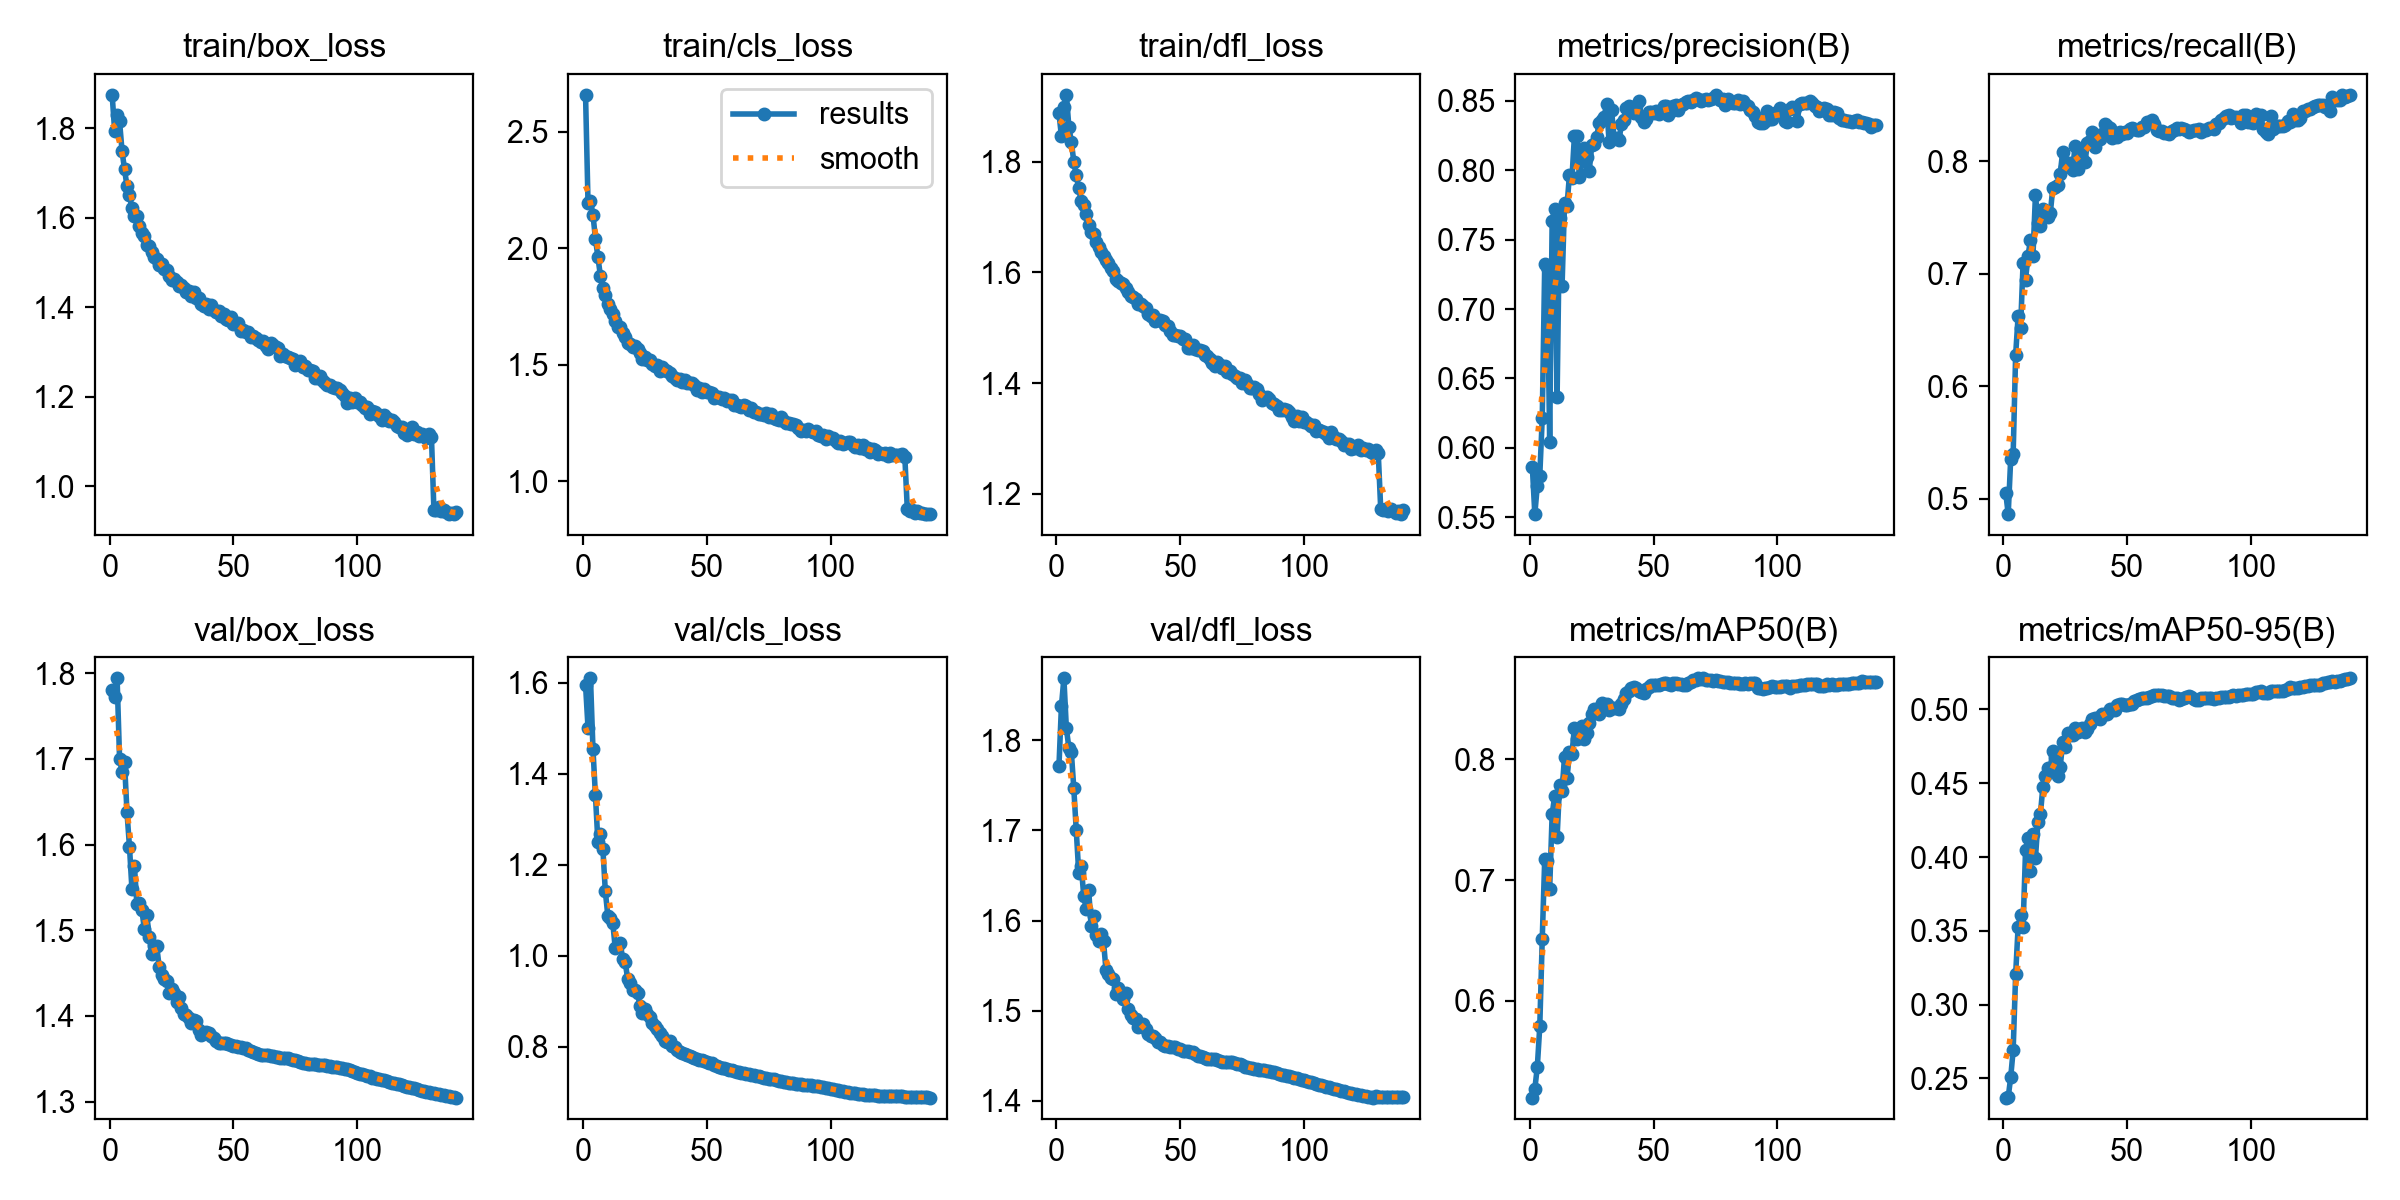

The file beside this chart, header and first rows:
epoch, time, train/box_loss, train/cls_loss, train/dfl_loss, metrics/precision(B), metrics/recall(B), metrics/mAP50(B), metrics/mAP50-95(B), val/box_loss, val/cls_loss, val/dfl_loss, lr/pg0, lr/pg1, lr/pg2, lr/pg3, lr/pg4, lr/pg5, lr/pg6, lr/pg7
1, 292.5, 1.875, 2.658, 1.888, 0.5863, 0.5051, 0.5195, 0.237, 1.78, 1.595, 1.771, 0.009994, 0.003331, 0.009994, 0.003331, 0.009994, 0.003331, 0.009994, 0.003331
2, 547.8, 1.795, 2.194, 1.847, 0.5524, 0.4865, 0.5266, 0.2373, 1.772, 1.501, 1.838, 0.01999, 0.006664, 0.01999, 0.006664, 0.01999, 0.006664, 0.01999, 0.006664
3, 792.8, 1.83, 2.201, 1.899, 0.5728, 0.5357, 0.5447, 0.2508, 1.794, 1.609, 1.869, 0.02998, 0.009993, 0.02998, 0.009993, 0.02998, 0.009993, 0.02998, 0.009993
4, 1040, 1.816, 2.143, 1.921, 0.58, 0.5402, 0.5785, 0.2692, 1.7, 1.454, 1.813, 0.02997, 0.009989, 0.02997, 0.009989, 0.02997, 0.009989, 0.02997, 0.009989
5, 1290, 1.749, 2.041, 1.864, 0.6216, 0.628, 0.6511, 0.3205, 1.685, 1.353, 1.792, 0.02994, 0.00998, 0.02994, 0.00998, 0.02994, 0.00998, 0.02994, 0.00998
6, 1538, 1.709, 1.963, 1.836, 0.7323, 0.6623, 0.7175, 0.3528, 1.696, 1.249, 1.787, 0.02991, 0.009969, 0.02991, 0.009969, 0.02991, 0.009969, 0.02991, 0.009969
7, 1785, 1.671, 1.882, 1.8, 0.7306, 0.6521, 0.7155, 0.361, 1.637, 1.267, 1.747, 0.02987, 0.009955, 0.02987, 0.009955, 0.02987, 0.009955, 0.02987, 0.009955
8, 2027, 1.652, 1.831, 1.775, 0.6046, 0.7092, 0.6925, 0.3529, 1.598, 1.235, 1.7, 0.02982, 0.009939, 0.02982, 0.009939, 0.02982, 0.009939, 0.02982, 0.009939
9, 2269, 1.621, 1.801, 1.752, 0.7637, 0.6948, 0.7545, 0.4046, 1.548, 1.141, 1.653, 0.02976, 0.00992, 0.02976, 0.00992, 0.02976, 0.00992, 0.02976, 0.00992
10, 2514, 1.604, 1.761, 1.729, 0.7723, 0.7158, 0.7693, 0.4126, 1.575, 1.088, 1.661, 0.0297, 0.009899, 0.0297, 0.009899, 0.0297, 0.009899, 0.0297, 0.009899
11, 2765, 1.603, 1.738, 1.722, 0.6363, 0.7301, 0.7353, 0.3903, 1.53, 1.084, 1.628, 0.02963, 0.009876, 0.02963, 0.009876, 0.02963, 0.009876, 0.02963, 0.009876
12, 3014, 1.582, 1.718, 1.705, 0.7654, 0.716, 0.7788, 0.4159, 1.532, 1.072, 1.613, 0.02955, 0.00985, 0.02955, 0.00985, 0.02955, 0.00985, 0.02955, 0.00985
13, 3263, 1.566, 1.69, 1.686, 0.7163, 0.77, 0.7736, 0.3994, 1.524, 1.017, 1.634, 0.02946, 0.009822, 0.02946, 0.009822, 0.02946, 0.009822, 0.02946, 0.009822
14, 3511, 1.559, 1.663, 1.673, 0.7761, 0.7453, 0.8023, 0.4235, 1.502, 1.023, 1.594, 0.02937, 0.009791, 0.02937, 0.009791, 0.02937, 0.009791, 0.02937, 0.009791
15, 3759, 1.54, 1.661, 1.669, 0.7743, 0.7422, 0.7843, 0.429, 1.517, 1.029, 1.605, 0.02927, 0.009758, 0.02927, 0.009758, 0.02927, 0.009758, 0.02927, 0.009758
16, 4003, 1.537, 1.636, 1.655, 0.7969, 0.7572, 0.8059, 0.4476, 1.493, 0.9931, 1.584, 0.02917, 0.009722, 0.02917, 0.009722, 0.02917, 0.009722, 0.02917, 0.009722
17, 4248, 1.523, 1.621, 1.646, 0.7942, 0.7546, 0.8045, 0.4547, 1.472, 0.9871, 1.577, 0.02905, 0.009684, 0.02905, 0.009684, 0.02905, 0.009684, 0.02905, 0.009684
18, 4490, 1.512, 1.593, 1.637, 0.8247, 0.7502, 0.8265, 0.4605, 1.482, 0.9494, 1.585, 0.02893, 0.009644, 0.02893, 0.009644, 0.02893, 0.009644, 0.02893, 0.009644
19, 4735, 1.509, 1.591, 1.63, 0.8244, 0.7535, 0.8171, 0.4606, 1.482, 0.9402, 1.577, 0.02881, 0.009602, 0.02881, 0.009602, 0.02881, 0.009602, 0.02881, 0.009602
20, 4986, 1.495, 1.575, 1.623, 0.7951, 0.7762, 0.8226, 0.4718, 1.457, 0.9251, 1.545, 0.02867, 0.009557, 0.02867, 0.009557, 0.02867, 0.009557, 0.02867, 0.009557
21, 5227, 1.497, 1.581, 1.617, 0.8068, 0.7772, 0.8278, 0.4679, 1.448, 0.9254, 1.541, 0.02853, 0.00951, 0.02853, 0.00951, 0.02853, 0.00951, 0.02853, 0.00951
22, 5468, 1.485, 1.57, 1.608, 0.816, 0.7791, 0.8171, 0.4548, 1.443, 0.9181, 1.536, 0.02838, 0.00946, 0.02838, 0.00946, 0.02838, 0.00946, 0.02838, 0.00946
23, 5708, 1.484, 1.55, 1.602, 0.8096, 0.7887, 0.8219, 0.461, 1.441, 0.8894, 1.535, 0.02823, 0.009409, 0.02823, 0.009409, 0.02823, 0.009409, 0.02823, 0.009409
24, 5950, 1.469, 1.524, 1.588, 0.7997, 0.8082, 0.8304, 0.4776, 1.427, 0.8738, 1.519, 0.02807, 0.009355, 0.02807, 0.009355, 0.02807, 0.009355, 0.02807, 0.009355
25, 6193, 1.461, 1.532, 1.585, 0.8179, 0.7945, 0.8378, 0.4742, 1.432, 0.8828, 1.525, 0.0279, 0.009299, 0.0279, 0.009299, 0.0279, 0.009299, 0.0279, 0.009299
26, 6435, 1.463, 1.522, 1.581, 0.8186, 0.7971, 0.8419, 0.4842, 1.426, 0.8722, 1.52, 0.02772, 0.009241, 0.02772, 0.009241, 0.02772, 0.009241, 0.02772, 0.009241
27, 6676, 1.455, 1.521, 1.578, 0.8239, 0.798, 0.8417, 0.4825, 1.416, 0.8644, 1.513, 0.02754, 0.009181, 0.02754, 0.009181, 0.02754, 0.009181, 0.02754, 0.009181
28, 6917, 1.448, 1.505, 1.572, 0.8343, 0.7924, 0.8379, 0.4829, 1.422, 0.8532, 1.519, 0.02736, 0.009119, 0.02736, 0.009119, 0.02736, 0.009119, 0.02736, 0.009119
29, 7157, 1.45, 1.494, 1.565, 0.8362, 0.8131, 0.8465, 0.4874, 1.409, 0.8446, 1.502, 0.02716, 0.009055, 0.02716, 0.009055, 0.02716, 0.009055, 0.02716, 0.009055
30, 7401, 1.443, 1.498, 1.558, 0.8385, 0.7933, 0.8427, 0.4847, 1.402, 0.8397, 1.495, 0.02696, 0.008988, 0.02696, 0.008988, 0.02696, 0.008988, 0.02696, 0.008988
31, 7643, 1.435, 1.473, 1.555, 0.8477, 0.8082, 0.8464, 0.487, 1.401, 0.8298, 1.492, 0.02676, 0.00892, 0.02676, 0.00892, 0.02676, 0.00892, 0.02676, 0.00892
32, 7883, 1.435, 1.492, 1.553, 0.8204, 0.8022, 0.8413, 0.4872, 1.398, 0.8246, 1.491, 0.02655, 0.00885, 0.02655, 0.00885, 0.02655, 0.00885, 0.02655, 0.00885
33, 8123, 1.425, 1.478, 1.542, 0.8437, 0.7988, 0.8429, 0.4847, 1.392, 0.8121, 1.482, 0.02633, 0.008778, 0.02633, 0.008778, 0.02633, 0.008778, 0.02633, 0.008778
34, 8363, 1.433, 1.474, 1.542, 0.823, 0.8163, 0.8429, 0.487, 1.395, 0.8105, 1.483, 0.02611, 0.008704, 0.02611, 0.008704, 0.02611, 0.008704, 0.02611, 0.008704
35, 8607, 1.421, 1.464, 1.54, 0.8229, 0.8177, 0.8428, 0.4903, 1.394, 0.812, 1.485, 0.02588, 0.008628, 0.02588, 0.008628, 0.02588, 0.008628, 0.02588, 0.008628
36, 8848, 1.42, 1.454, 1.536, 0.8215, 0.8259, 0.842, 0.4935, 1.384, 0.8009, 1.48, 0.02565, 0.00855, 0.02565, 0.00855, 0.02565, 0.00855, 0.02565, 0.00855
37, 9088, 1.407, 1.444, 1.525, 0.8332, 0.8126, 0.8462, 0.4942, 1.377, 0.7988, 1.474, 0.02541, 0.008471, 0.02541, 0.008471, 0.02541, 0.008471, 0.02541, 0.008471
38, 9328, 1.404, 1.434, 1.521, 0.836, 0.8193, 0.8498, 0.4943, 1.38, 0.7926, 1.472, 0.02517, 0.00839, 0.02517, 0.00839, 0.02517, 0.00839, 0.02517, 0.00839
39, 9569, 1.407, 1.441, 1.523, 0.8446, 0.8197, 0.8548, 0.4935, 1.381, 0.7888, 1.473, 0.02492, 0.008307, 0.02492, 0.008307, 0.02492, 0.008307, 0.02492, 0.008307
40, 9813, 1.396, 1.428, 1.513, 0.8465, 0.8239, 0.8571, 0.4967, 1.38, 0.7867, 1.47, 0.02467, 0.008222, 0.02467, 0.008222, 0.02467, 0.008222, 0.02467, 0.008222
41, 10054, 1.406, 1.437, 1.514, 0.8433, 0.8331, 0.8591, 0.497, 1.377, 0.7851, 1.465, 0.02441, 0.008136, 0.02441, 0.008136, 0.02441, 0.008136, 0.02441, 0.008136
42, 10294, 1.393, 1.42, 1.515, 0.8415, 0.8307, 0.8605, 0.4972, 1.375, 0.7819, 1.465, 0.02415, 0.008049, 0.02415, 0.008049, 0.02415, 0.008049, 0.02415, 0.008049
43, 10535, 1.388, 1.42, 1.512, 0.8465, 0.8294, 0.8594, 0.5001, 1.371, 0.7793, 1.462, 0.02388, 0.00796, 0.02388, 0.00796, 0.02388, 0.00796, 0.02388, 0.00796
44, 10774, 1.391, 1.421, 1.505, 0.8499, 0.8207, 0.857, 0.4999, 1.368, 0.7772, 1.46, 0.02361, 0.007869, 0.02361, 0.007869, 0.02361, 0.007869, 0.02361, 0.007869
45, 11017, 1.381, 1.415, 1.502, 0.8384, 0.8253, 0.8563, 0.4993, 1.368, 0.7752, 1.461, 0.02333, 0.007777, 0.02333, 0.007777, 0.02333, 0.007777, 0.02333, 0.007777
46, 11258, 1.385, 1.394, 1.494, 0.8349, 0.8217, 0.855, 0.5033, 1.368, 0.7737, 1.46, 0.02305, 0.007684, 0.02305, 0.007684, 0.02305, 0.007684, 0.02305, 0.007684
47, 11498, 1.374, 1.402, 1.487, 0.8367, 0.8259, 0.8587, 0.5033, 1.368, 0.7719, 1.46, 0.02277, 0.007589, 0.02277, 0.007589, 0.02277, 0.007589, 0.02277, 0.007589
48, 11740, 1.371, 1.383, 1.487, 0.8417, 0.8244, 0.8605, 0.5034, 1.368, 0.7706, 1.46, 0.02248, 0.007493, 0.02248, 0.007493, 0.02248, 0.007493, 0.02248, 0.007493
49, 11980, 1.379, 1.396, 1.486, 0.8417, 0.8255, 0.8617, 0.503, 1.366, 0.769, 1.458, 0.02219, 0.007396, 0.02219, 0.007396, 0.02219, 0.007396, 0.02219, 0.007396
50, 12222, 1.362, 1.384, 1.485, 0.8414, 0.8245, 0.8618, 0.5033, 1.365, 0.7664, 1.457, 0.02189, 0.007297, 0.02189, 0.007297, 0.02189, 0.007297, 0.02189, 0.007297
51, 12464, 1.363, 1.384, 1.48, 0.8425, 0.828, 0.8622, 0.5039, 1.365, 0.7645, 1.456, 0.02159, 0.007198, 0.02159, 0.007198, 0.02159, 0.007198, 0.02159, 0.007198
52, 12703, 1.365, 1.378, 1.479, 0.8403, 0.8292, 0.862, 0.5038, 1.364, 0.7633, 1.455, 0.02129, 0.007097, 0.02129, 0.007097, 0.02129, 0.007097, 0.02129, 0.007097
53, 12943, 1.347, 1.358, 1.464, 0.8419, 0.8287, 0.8626, 0.5055, 1.364, 0.7608, 1.456, 0.02099, 0.006995, 0.02099, 0.006995, 0.02099, 0.006995, 0.02099, 0.006995
54, 13184, 1.348, 1.36, 1.464, 0.8459, 0.8272, 0.8634, 0.5065, 1.363, 0.7586, 1.454, 0.02068, 0.006893, 0.02068, 0.006893, 0.02068, 0.006893, 0.02068, 0.006893
55, 13426, 1.345, 1.361, 1.468, 0.8462, 0.8272, 0.8631, 0.5072, 1.363, 0.7565, 1.454, 0.02037, 0.006789, 0.02037, 0.006789, 0.02037, 0.006789, 0.02037, 0.006789
56, 13668, 1.346, 1.355, 1.461, 0.8398, 0.8305, 0.8623, 0.508, 1.36, 0.7543, 1.452, 0.02005, 0.006685, 0.02005, 0.006685, 0.02005, 0.006685, 0.02005, 0.006685
57, 13908, 1.333, 1.357, 1.459, 0.8428, 0.8306, 0.8618, 0.508, 1.359, 0.7526, 1.45, 0.01974, 0.00658, 0.01974, 0.00658, 0.01974, 0.00658, 0.01974, 0.00658
58, 14149, 1.336, 1.346, 1.459, 0.8464, 0.8345, 0.8632, 0.5075, 1.357, 0.7511, 1.449, 0.01942, 0.006474, 0.01942, 0.006474, 0.01942, 0.006474, 0.01942, 0.006474
59, 14389, 1.332, 1.35, 1.458, 0.847, 0.8345, 0.8633, 0.5084, 1.356, 0.7501, 1.448, 0.0191, 0.006367, 0.0191, 0.006367, 0.0191, 0.006367, 0.0191, 0.006367
60, 14632, 1.326, 1.35, 1.451, 0.8433, 0.8364, 0.8629, 0.509, 1.355, 0.7485, 1.447, 0.01878, 0.006259, 0.01878, 0.006259, 0.01878, 0.006259, 0.01878, 0.006259
... 80 more rows
